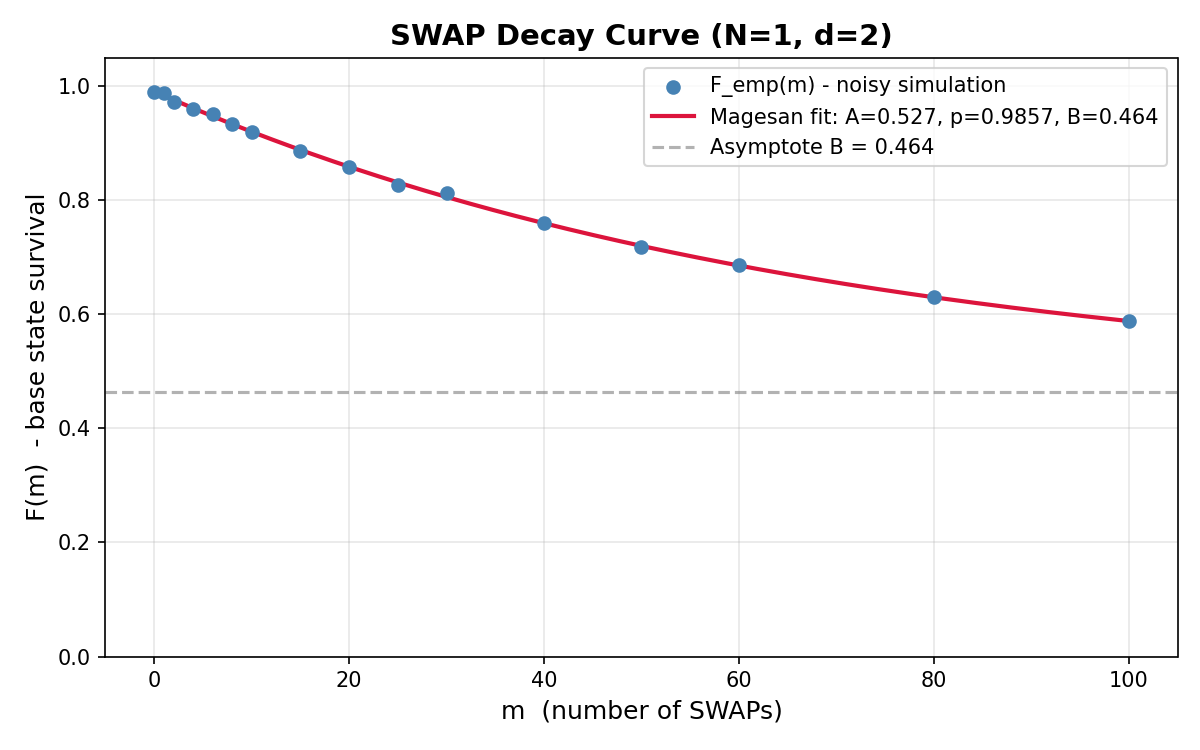

The data file committed next to this chart (first rows):
SQM RB Characterization Results (SWAP pr…
Timestamp, 2026-04-27T21:33:50.536301
Backend, fake_kyiv
Architecture, 2 registers * 1 qubits = 2 total qubits
Hilbert Dimension, d = 2^1 = 2
Native Gate, ECR
Magesan Fit Parameters
A (SPAM contrast), 0.5272
p (process decay), 0.9857
B (asymptote), 0.4635
r_empirical, 0.007161
p_swap_theory, 0.1394
m (SWAP cycles), F_emp (fidelity), F_fit (fitted)
0, 0.9892, 0.9907
1, 0.9882, 0.9832
2, 0.9728, 0.9757
4, 0.9595, 0.9612
6, 0.9505, 0.947
8, 0.9333, 0.9333
10, 0.919, 0.9199
15, 0.8855, 0.8881
20, 0.8585, 0.8586
25, 0.8257, 0.8311
30, 0.8127, 0.8055
40, 0.7605, 0.7596
50, 0.718, 0.7198
60, 0.6857, 0.6854
80, 0.6298, 0.6298
100, 0.588, 0.5881
